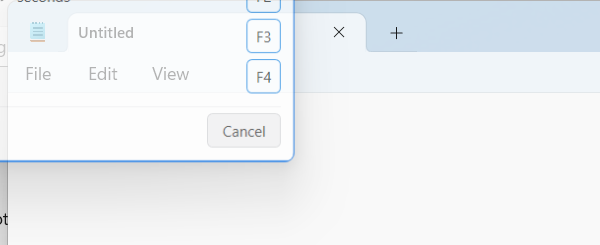
Workflow: Main

Step 1: Open Application 'notepad.exe Untitled' in window 'Untitled - Notepad' (notepad.exe)

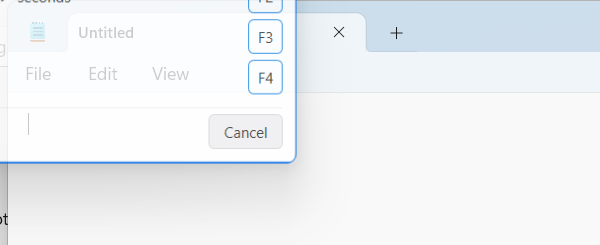
Step 2: Attach Window 'notepad.exe Untitled' in window 'Untitled - Notepad' (notepad.exe)

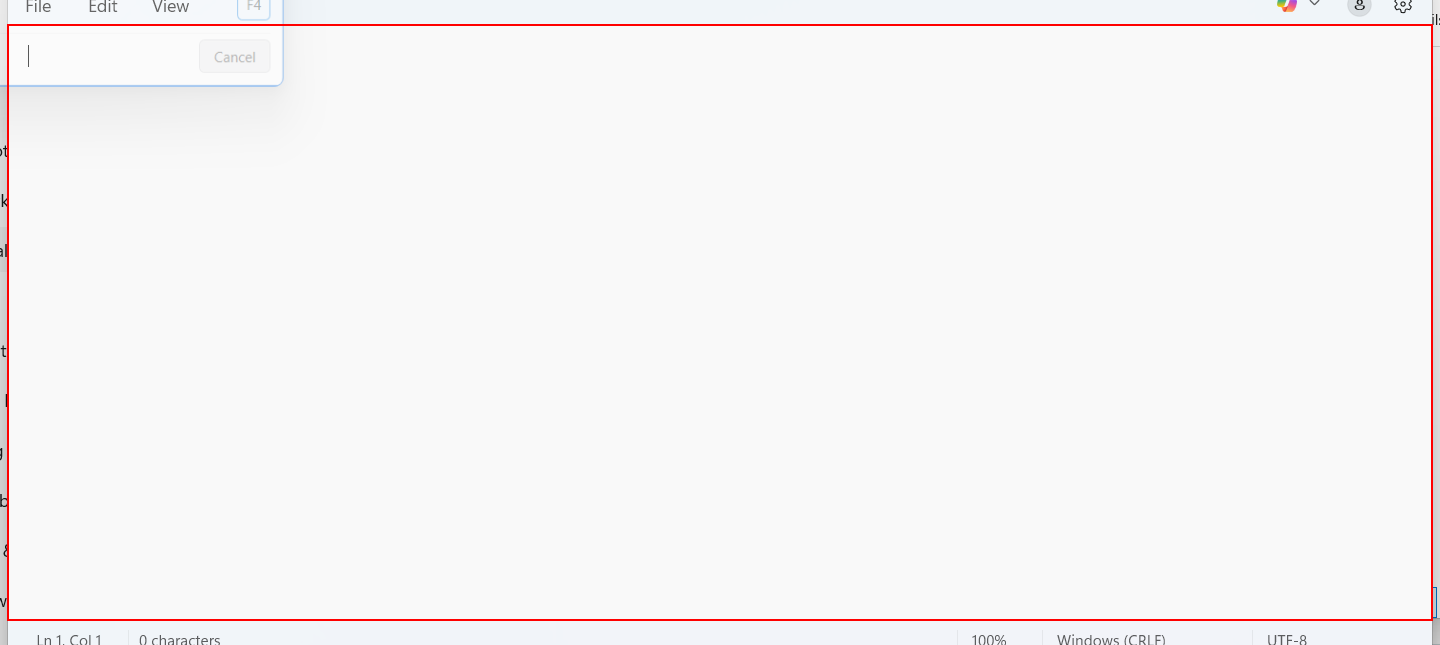
Step 3: type [FileContent] into the element 'Text editor'

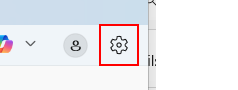
Step 4: click on the button 'Settings'

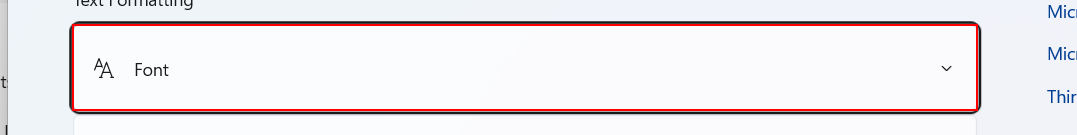
Step 5: click on the element 'Font'

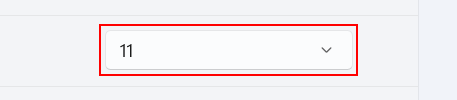
Step 6: type "16[k(enter)]" into the combo box 'Size'

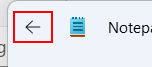
Step 7: click on the button 'Back'

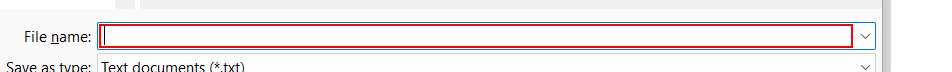
Step 8: type "[FileName + "[k(enter)]"]" in window 'Save as' (notepad.exe)